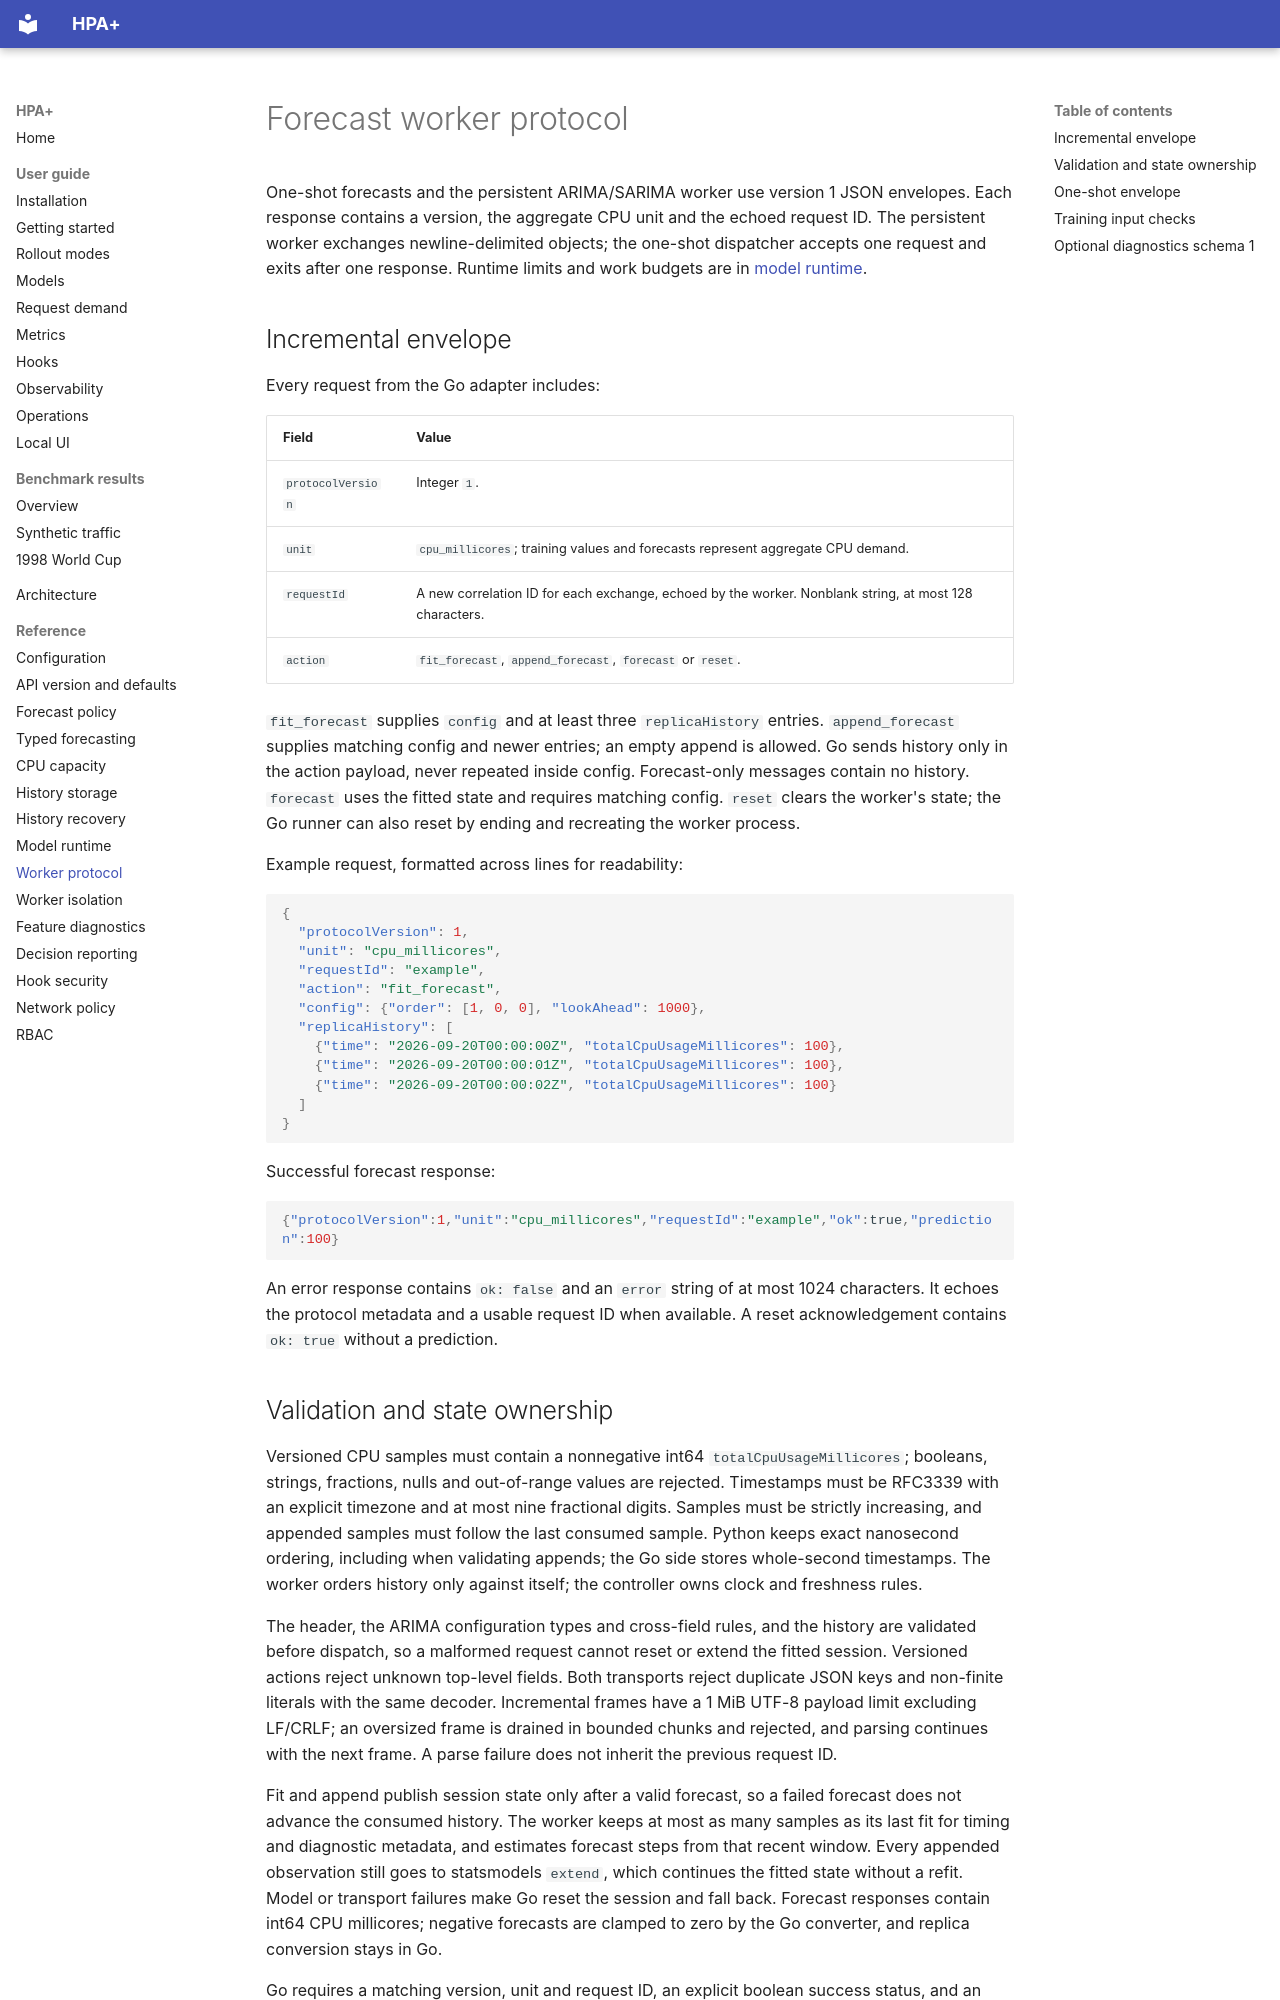

repository: cslab-ntua/HPA-Plus · page: reference/worker-protocol/index.html · generator: mkdocs

# Forecast worker protocol

One-shot forecasts and the persistent ARIMA/SARIMA worker use version 1 JSON envelopes. Each response contains a
version, the aggregate CPU unit and the echoed request ID. The persistent worker exchanges newline-delimited
objects; the one-shot dispatcher accepts one request and exits after one response. Runtime limits and work budgets
are in [model runtime](model-runtime.md).

## Incremental envelope

Every request from the Go adapter includes:

| Field | Value |
| --- | --- |
| `protocolVersion` | Integer `1`. |
| `unit` | `cpu_millicores`; training values and forecasts represent aggregate CPU demand. |
| `requestId` | A new correlation ID for each exchange, echoed by the worker. Nonblank string, at most 128 characters. |
| `action` | `fit_forecast`, `append_forecast`, `forecast` or `reset`. |

`fit_forecast` supplies `config` and at least three `replicaHistory` entries. `append_forecast` supplies matching
config and newer entries; an empty append is allowed. Go sends history only in the action payload, never repeated
inside config. Forecast-only messages contain no history. `forecast` uses the fitted state and requires matching
config. `reset` clears the worker's state; the Go runner can also reset by ending and recreating the worker process.

Example request, formatted across lines for readability:

```json
{
  "protocolVersion": 1,
  "unit": "cpu_millicores",
  "requestId": "example",
  "action": "fit_forecast",
  "config": {"order": [1, 0, 0], "lookAhead": 1000},
  "replicaHistory": [
    {"time": "2026-09-20T00:00:00Z", "totalCpuUsageMillicores": 100},
    {"time": "2026-09-20T00:00:01Z", "totalCpuUsageMillicores": 100},
    {"time": "2026-09-20T00:00:02Z", "totalCpuUsageMillicores": 100}
  ]
}
```

Successful forecast response:

```json
{"protocolVersion":1,"unit":"cpu_millicores","requestId":"example","ok":true,"prediction":100}
```

An error response contains `ok: false` and an `error` string of at most 1024 characters. It echoes the protocol
metadata and a usable request ID when available. A reset acknowledgement contains `ok: true` without a prediction.
